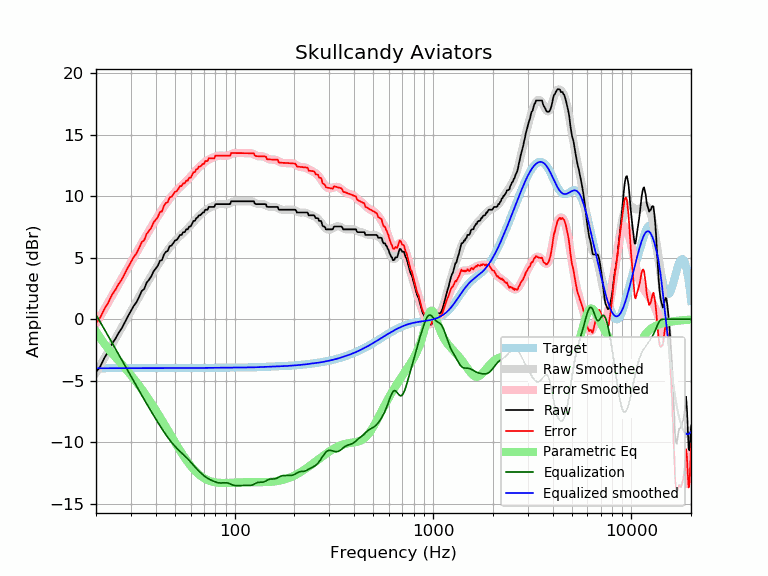

The data file committed next to this chart (first rows):
frequency, raw, error, smoothed, error_smoothed, equalization, parametric_eq, equalized_raw, equalized_smoothed, target
20, -4.31, -0.32, -4.35, -0.36, 0.36, -0.98, -3.94, -3.98, -3.98
21, -3.85, 0.13, -3.76, 0.22, -0.22, -1.52, -4.07, -3.98, -3.98
22, -3.17, 0.81, -3.19, 0.79, -0.79, -1.98, -3.95, -3.98, -3.98
23, -2.66, 1.32, -2.65, 1.33, -1.33, -2.38, -4.00, -3.98, -3.98
24, -2.03, 1.95, -2.12, 1.86, -1.86, -2.73, -3.89, -3.98, -3.98
25, -1.61, 2.37, -1.61, 2.37, -2.37, -3.06, -3.97, -3.98, -3.98
26, -1.11, 2.86, -1.12, 2.85, -2.85, -3.37, -3.97, -3.98, -3.98
27, -0.72, 3.26, -0.65, 3.32, -3.32, -3.67, -4.04, -3.98, -3.98
28, -0.22, 3.76, -0.20, 3.77, -3.77, -3.97, -3.99, -3.98, -3.98
29, 0.25, 4.23, 0.24, 4.21, -4.21, -4.26, -3.96, -3.97, -3.97
30, 0.69, 4.66, 0.66, 4.63, -4.63, -4.55, -3.95, -3.97, -3.97
31, 1.09, 5.07, 1.07, 5.04, -5.04, -4.83, -3.95, -3.97, -3.97
32, 1.39, 5.36, 1.46, 5.43, -5.43, -5.12, -4.04, -3.97, -3.97
33, 1.83, 5.80, 1.84, 5.81, -5.81, -5.40, -3.99, -3.97, -3.97
34, 2.30, 6.27, 2.21, 6.18, -6.18, -5.69, -3.88, -3.97, -3.97
35, 2.47, 6.44, 2.56, 6.53, -6.53, -5.98, -4.07, -3.97, -3.97
36, 2.98, 6.95, 2.90, 6.87, -6.87, -6.26, -3.89, -3.97, -3.97
37, 3.22, 7.19, 3.23, 7.20, -7.20, -6.55, -3.98, -3.97, -3.97
38, 3.49, 7.46, 3.54, 7.51, -7.51, -6.83, -4.02, -3.97, -3.97
39, 3.90, 7.87, 3.84, 7.81, -7.81, -7.11, -3.91, -3.97, -3.97
40, 4.13, 8.10, 4.13, 8.10, -8.10, -7.39, -3.98, -3.97, -3.97
41, 4.35, 8.32, 4.42, 8.39, -8.39, -7.67, -4.03, -3.97, -3.97
42, 4.76, 8.73, 4.69, 8.66, -8.66, -7.95, -3.90, -3.97, -3.97
43, 4.81, 8.78, 4.95, 8.92, -8.92, -8.22, -4.10, -3.97, -3.97
44, 5.27, 9.24, 5.19, 9.16, -9.16, -8.49, -3.89, -3.97, -3.97
45, 5.49, 9.46, 5.42, 9.39, -9.39, -8.76, -3.90, -3.97, -3.97
46, 5.56, 9.53, 5.64, 9.61, -9.61, -9.02, -4.05, -3.97, -3.97
47, 5.95, 9.92, 5.84, 9.81, -9.81, -9.27, -3.86, -3.97, -3.97
48, 6.00, 9.97, 6.03, 10.00, -10.00, -9.52, -4.01, -3.97, -3.97
49, 6.18, 10.15, 6.20, 10.17, -10.17, -9.77, -3.99, -3.97, -3.97
50, 6.41, 10.38, 6.36, 10.33, -10.33, -10.00, -3.93, -3.97, -3.97
51, 6.45, 10.42, 6.51, 10.48, -10.48, -10.23, -4.03, -3.97, -3.97
52, 6.63, 10.60, 6.65, 10.62, -10.62, -10.46, -3.99, -3.97, -3.97
53, 6.86, 10.83, 6.78, 10.75, -10.75, -10.67, -3.89, -3.97, -3.97
54, 6.86, 10.83, 6.91, 10.88, -10.88, -10.88, -4.01, -3.97, -3.97
55, 7.09, 11.06, 7.03, 11.00, -11.00, -11.07, -3.91, -3.97, -3.97
56, 7.09, 11.06, 7.15, 11.12, -11.12, -11.26, -4.03, -3.97, -3.97
57, 7.32, 11.29, 7.27, 11.24, -11.24, -11.44, -3.92, -3.97, -3.97
58, 7.32, 11.29, 7.39, 11.36, -11.36, -11.61, -4.04, -3.97, -3.97
59, 7.55, 11.51, 7.52, 11.49, -11.49, -11.77, -3.94, -3.97, -3.97
60, 7.55, 11.51, 7.65, 11.62, -11.62, -11.92, -4.07, -3.97, -3.97
61, 7.77, 11.74, 7.78, 11.75, -11.75, -12.06, -3.98, -3.97, -3.97
62, 8.00, 11.97, 7.92, 11.88, -11.88, -12.19, -3.88, -3.97, -3.97
63, 8.00, 11.97, 8.04, 12.01, -12.01, -12.32, -4.01, -3.97, -3.97
64, 8.23, 12.19, 8.17, 12.13, -12.13, -12.43, -3.90, -3.96, -3.96
65, 8.28, 12.24, 8.29, 12.25, -12.25, -12.53, -3.97, -3.96, -3.96
66, 8.46, 12.42, 8.39, 12.36, -12.36, -12.63, -3.90, -3.96, -3.96
67, 8.46, 12.42, 8.49, 12.46, -12.46, -12.71, -4.00, -3.96, -3.96
68, 8.56, 12.52, 8.59, 12.55, -12.55, -12.79, -4.00, -3.96, -3.96
69, 8.69, 12.65, 8.68, 12.64, -12.64, -12.86, -3.95, -3.96, -3.96
70, 8.69, 12.64, 8.76, 12.72, -12.72, -12.93, -4.04, -3.96, -3.96
71, 8.91, 12.87, 8.84, 12.80, -12.80, -12.99, -3.89, -3.96, -3.96
72, 8.91, 12.87, 8.92, 12.87, -12.87, -13.04, -3.96, -3.96, -3.96
73, 8.91, 12.87, 8.98, 12.94, -12.94, -13.08, -4.02, -3.96, -3.96
74, 9.14, 13.10, 9.04, 13.00, -13.00, -13.12, -3.85, -3.96, -3.96
75, 9.14, 13.10, 9.09, 13.05, -13.05, -13.16, -3.90, -3.95, -3.95
76, 9.14, 13.10, 9.14, 13.09, -13.09, -13.19, -3.95, -3.95, -3.95
77, 9.14, 13.09, 9.18, 13.13, -13.13, -13.22, -3.99, -3.95, -3.95
78, 9.14, 13.09, 9.22, 13.17, -13.17, -13.24, -4.03, -3.95, -3.95
79, 9.14, 13.09, 9.25, 13.20, -13.20, -13.26, -4.06, -3.95, -3.95
... 553 more rows
